Image classification data set "dataset" (queirozPedro/Classificacao-de-Celulas-Medula-Ossea on GitHub). Class labels (7): BLA 0001 1000, EOS 0001 1000, LYT 0001 1000, MON 0001 1000, NGS 0001 1000, NIF 0001 1000, PMO 0001 1000.

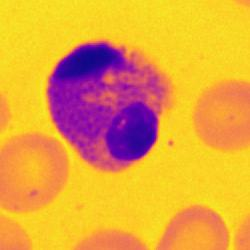
Label: EOS 0001 1000

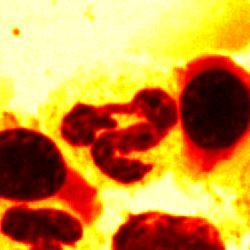
Label: NGS 0001 1000

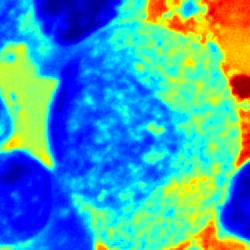
Label: PMO 0001 1000

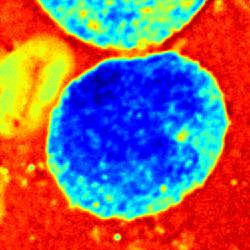
Label: MON 0001 1000

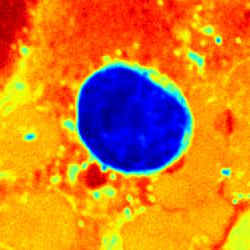
Label: LYT 0001 1000

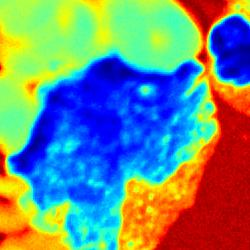
Label: NIF 0001 1000
